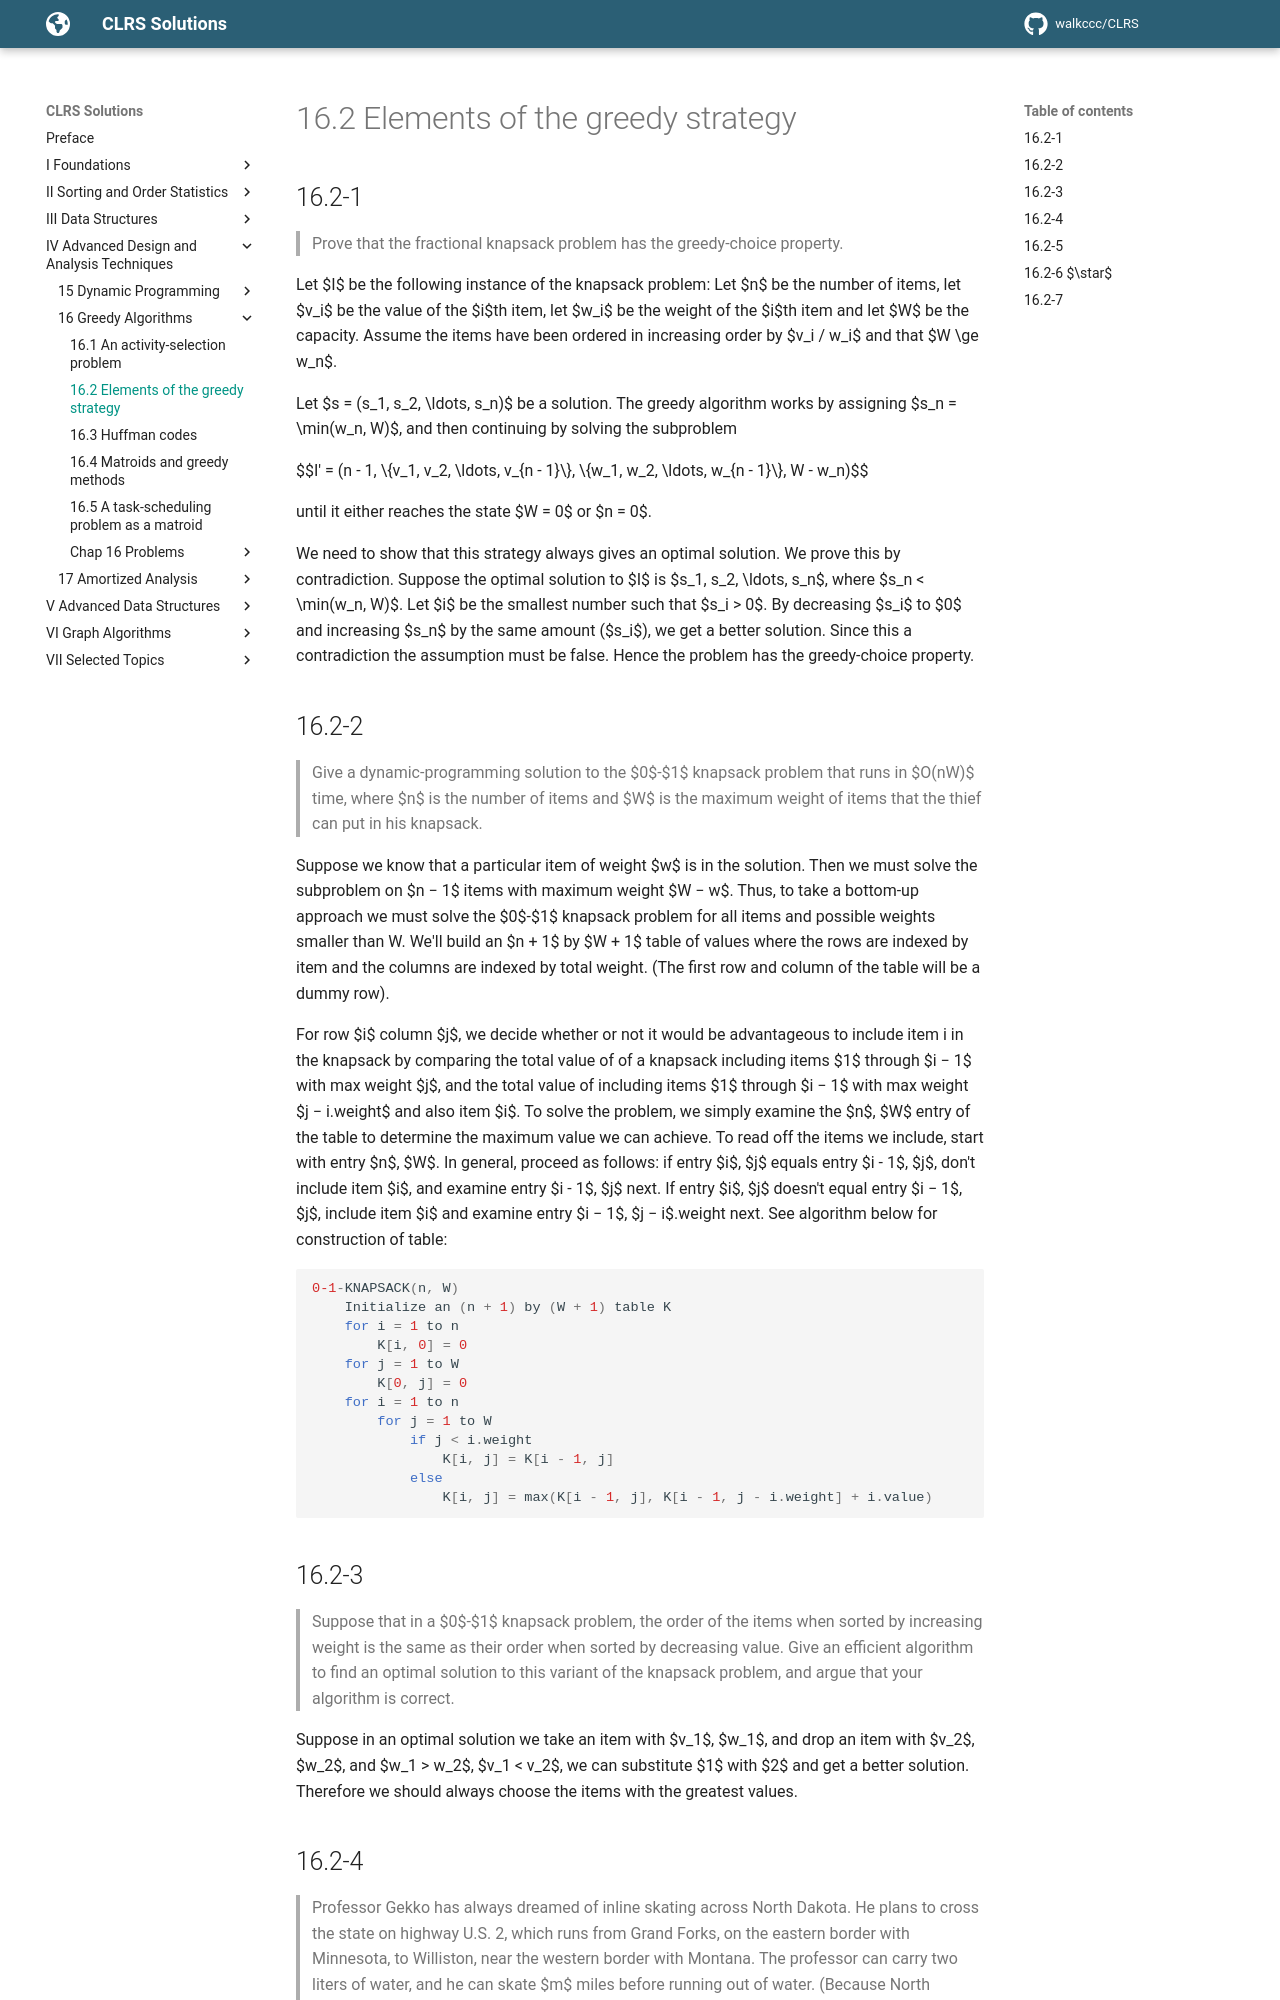

repository: walkccc/CLRS · page: Chap16/16.2/index.html · generator: mkdocs

## 16.2-1

> Prove that the fractional knapsack problem has the greedy-choice property.

Let $I$ be the following instance of the knapsack problem: Let $n$ be the number of items, let $v_i$ be the value of the $i$th item, let $w_i$ be the weight of the $i$th item and let $W$ be the capacity. Assume the items have been ordered in increasing order by $v_i / w_i$ and that $W \ge w_n$.

Let $s = (s_1, s_2, \ldots, s_n)$ be a solution. The greedy algorithm works by assigning $s_n = \min(w_n, W)$, and then continuing by solving the subproblem

$$I' = (n - 1, \\{v_1, v_2, \ldots, v_{n - 1}\\}, \\{w_1, w_2, \ldots, w_{n - 1}\\}, W - w_n)$$

until it either reaches the state $W = 0$ or $n = 0$.

We need to show that this strategy always gives an optimal solution. We prove this by contradiction. Suppose the optimal solution to $I$ is $s_1, s_2, \ldots, s_n$, where $s_n < \min(w_n, W)$. Let $i$ be the smallest number such that $s_i > 0$. By decreasing $s_i$ to $0$ and increasing $s_n$ by the same amount ($s_i$), we get a better solution. Since this a contradiction the assumption must be false. Hence the problem has the greedy-choice property.

## 16.2-2

> Give a dynamic-programming solution to the $0$-$1$ knapsack problem that runs in $O(nW)$ time, where $n$ is the number of items and $W$ is the maximum weight of items that the thief can put in his knapsack.

Suppose we know that a particular item of weight $w$ is in the solution. Then we must solve the subproblem on $n − 1$ items with maximum weight $W − w$. Thus, to take a bottom-up approach we must solve the $0$-$1$ knapsack problem for all items and possible weights smaller than W. We'll build an $n + 1$ by $W + 1$ table of values where the rows are indexed by item and the columns are indexed by total weight. (The first row and column of the table will be a dummy row).

For row $i$ column $j$, we decide whether or not it would be advantageous to include item i in the knapsack by comparing the total value of of a knapsack including items $1$ through $i − 1$ with max weight $j$, and the total value of including items $1$ through $i − 1$ with max weight $j − i.weight$ and also item $i$. To solve the problem, we simply examine the $n$, $W$ entry of the table to determine the maximum value we can achieve. To read off the items we include, start with entry $n$, $W$. In general, proceed as follows: if entry $i$, $j$ equals entry $i - 1$, $j$, don't include item $i$, and examine entry $i - 1$, $j$ next. If entry $i$, $j$ doesn't equal entry $i − 1$, $j$, include item $i$ and examine entry $i − 1$, $j − i$.weight next. See algorithm below for construction of table:

```cpp
0-1-KNAPSACK(n, W)
    Initialize an (n + 1) by (W + 1) table K
    for i = 1 to n
        K[i, 0] = 0
    for j = 1 to W
        K[0, j] = 0
    for i = 1 to n
        for j = 1 to W
            if j < i.weight
                K[i, j] = K[i - 1, j]
            else
                K[i, j] = max(K[i - 1, j], K[i - 1, j - i.weight] + i.value)
```

## 16.2-3

> Suppose that in a $0$-$1$ knapsack problem, the order of the items when sorted by increasing weight is the same as their order when sorted by decreasing value. Give an efficient algorithm to find an optimal solution to this variant of the knapsack problem, and argue that your algorithm is correct.

Suppose in an optimal solution we take an item with $v_1$, $w_1$, and drop an item with $v_2$, $w_2$, and $w_1 > w_2$, $v_1 < v_2$, we can substitute $1$ with $2$ and get a better solution. Therefore we should always choose the items with the greatest values.
